Dataset: Split_Data (GitHub, Sovelyu/Diplom). Classes: non cancer, cancer.

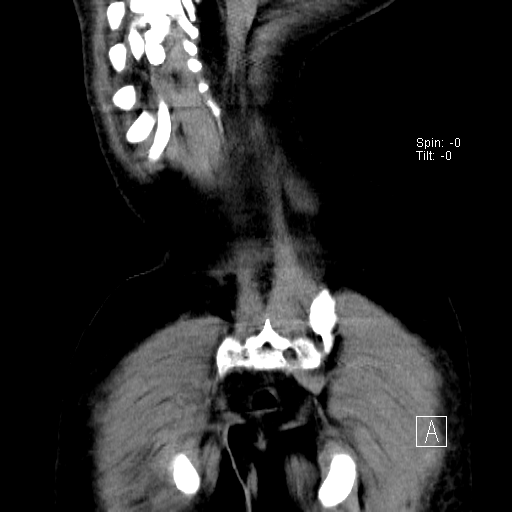
Label: non cancer

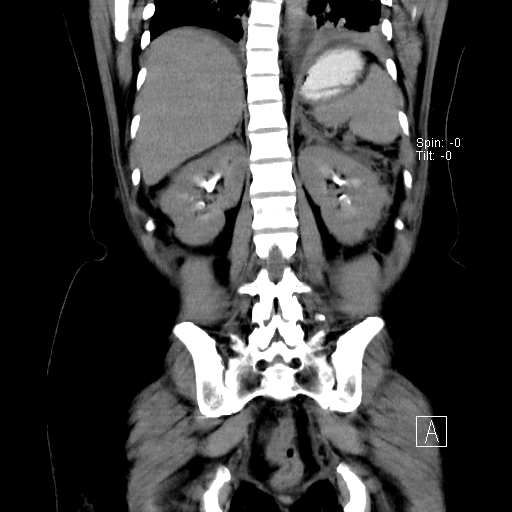
Label: non cancer

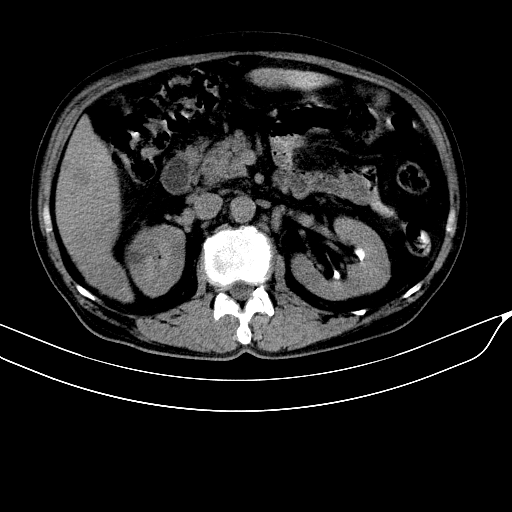
Label: cancer

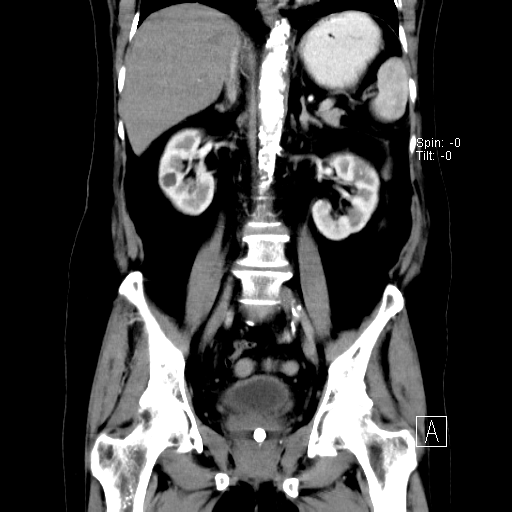
Label: cancer

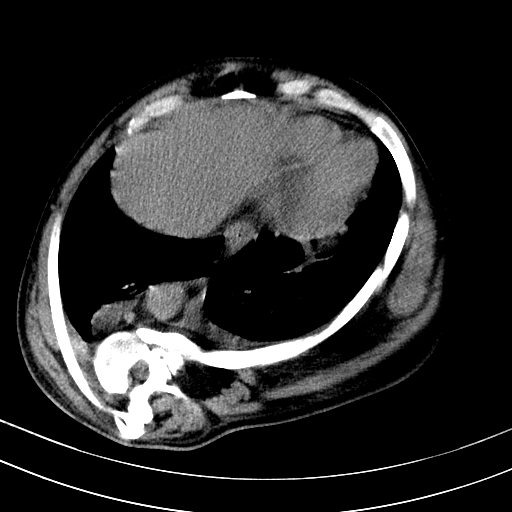
Label: non cancer

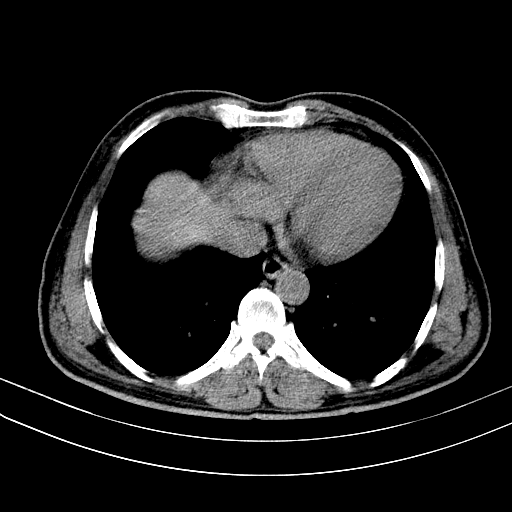
Label: cancer
